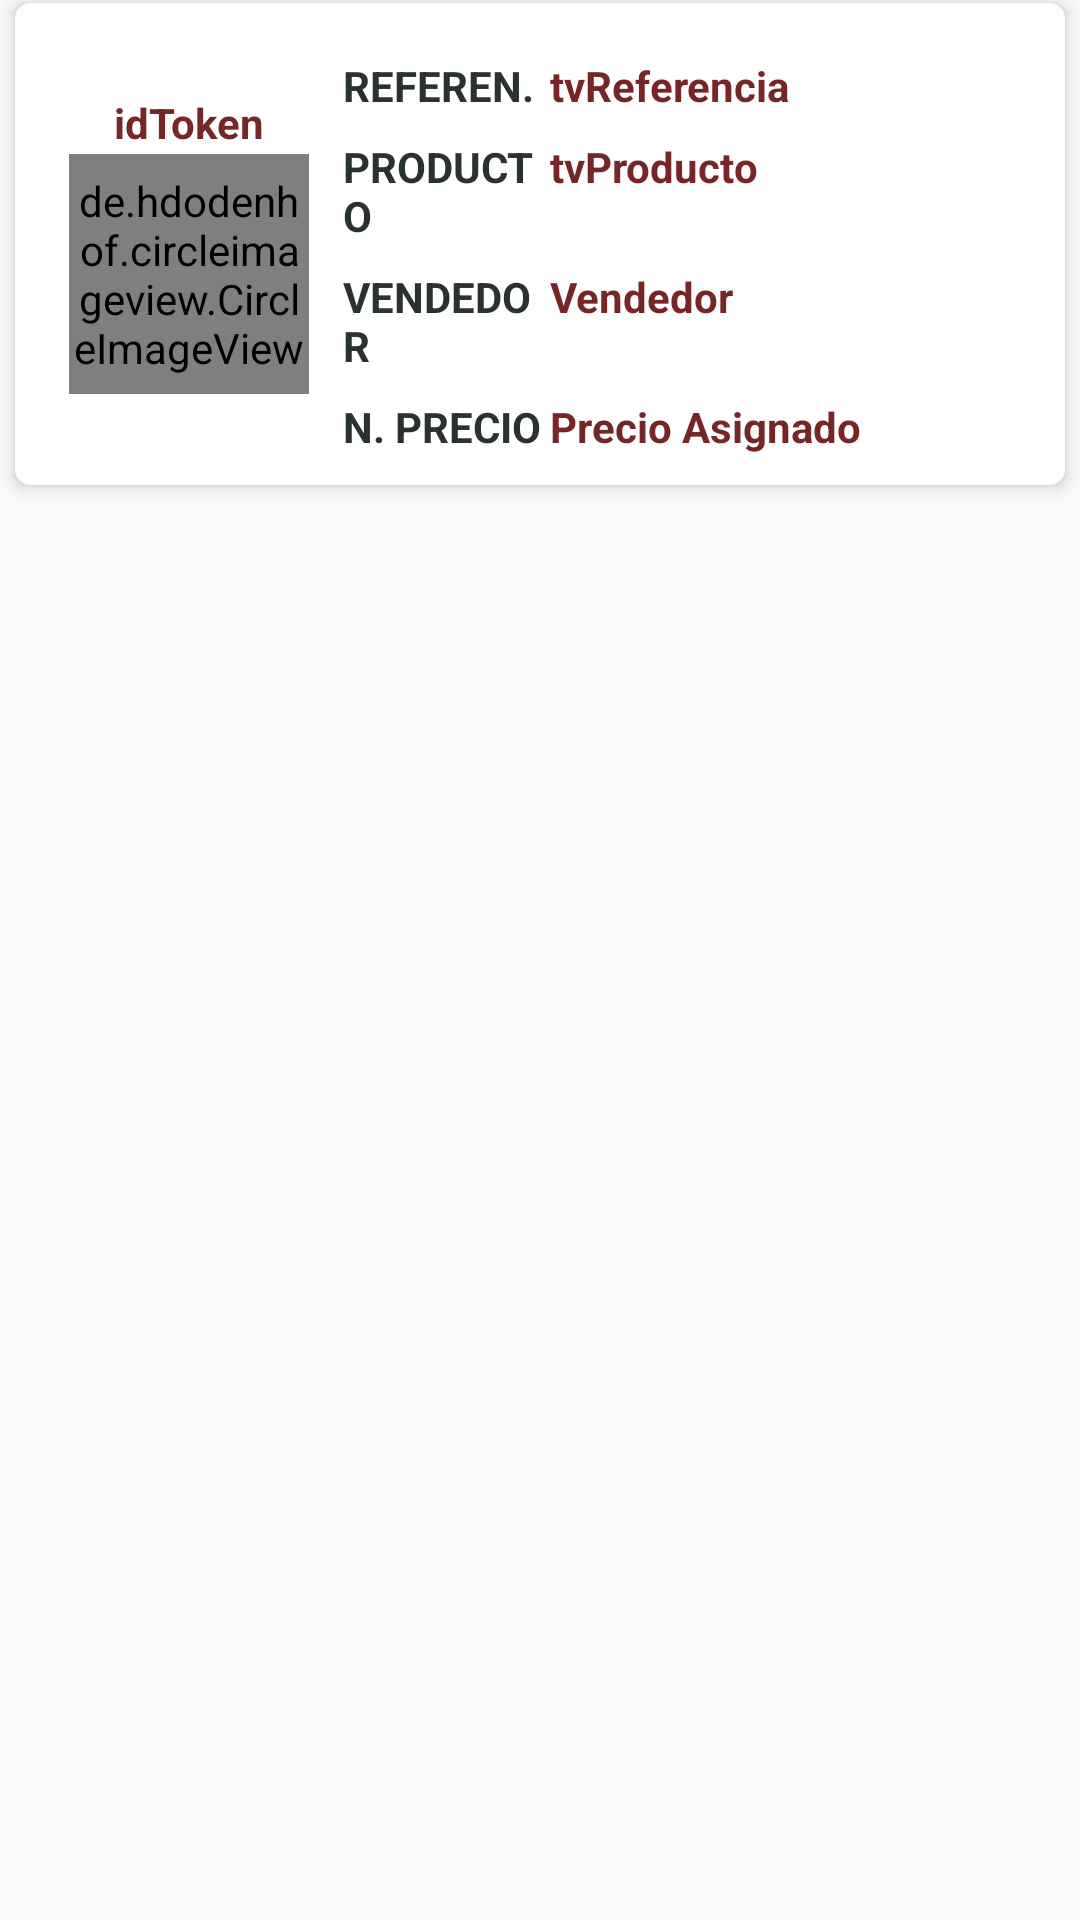

This screen was rendered from an Android layout file. Write that file and the resources it references.
<!-- AndroidManifest.xml: application theme AppTheme -->
<!-- res/layout/carta_token.xml -->
<?xml version="1.0" encoding="utf-8"?>
<LinearLayout xmlns:android="http://schemas.android.com/apk/res/android"
    android:layout_width="match_parent"
    android:layout_height="wrap_content"
    xmlns:app="http://schemas.android.com/apk/res-auto"
    android:layout_marginTop="4dp">

    <androidx.cardview.widget.CardView
        android:id="@+id/card_view"
        android:layout_width="match_parent"
        android:layout_height="wrap_content"
        android:layout_marginTop="1dp"
        android:layout_marginLeft="5dp"
        android:layout_marginRight="5dp"
        android:layout_marginBottom="3dp"
        android:background="@drawable/border_pedido"
        app:cardCornerRadius="5dp"
        app:contentPadding="5dp"
        app:cardElevation="3dp">

        <LinearLayout
            android:layout_width="match_parent"
            android:layout_height="wrap_content"
            android:orientation="vertical">

            <LinearLayout
                android:layout_width="match_parent"
                android:layout_height="wrap_content"
                android:layout_marginStart="5dp"
                android:orientation="horizontal"
                android:padding="5dp">

                <LinearLayout
                    android:layout_width="0dp"
                    android:layout_height="match_parent"
                    android:layout_weight="30"
                    android:orientation="vertical"
                    android:gravity="center">

                    <TextView
                        android:id="@+id/tvId"
                        android:layout_width="match_parent"
                        android:layout_height="wrap_content"
                        android:text="idToken"
                        android:textAlignment="center"
                        android:textColor="@color/moderado"
                        android:textSize="14sp"
                        android:textStyle="bold" />

                    <de.hdodenhof.circleimageview.CircleImageView
                        android:layout_width="80dp"
                        android:layout_height="80dp"
                        android:layout_marginTop="1dp"
                        android:src="@drawable/ic_money"
                        app:civ_border_color="@color/colorPrimary"
                        app:civ_border_width="2dp"
                        app:civ_circle_background_color="@color/colorPrimary" />
                </LinearLayout>


                <LinearLayout
                    android:layout_width="0dp"
                    android:layout_height="wrap_content"
                    android:layout_marginStart="8dp"
                    android:layout_weight="80"
                    android:orientation="vertical">

                    <LinearLayout
                        android:layout_width="match_parent"
                        android:layout_height="wrap_content"
                        android:orientation="horizontal"
                        android:layout_marginTop="8dp">

                        <TextView
                            android:id="@+id/lblCodigo"
                            android:layout_width="0dp"
                            android:layout_height="wrap_content"
                            android:layout_weight="30"
                            android:text="REFEREN."
                            android:textSize="14sp"
                            android:textColor="@color/colordark"
                            android:textStyle="bold" />

                        <TextView
                            android:id="@+id/tvReferencia"
                            android:layout_width="0dp"
                            android:layout_height="wrap_content"
                            android:layout_weight="70"
                            android:text="tvReferencia"
                            android:textSize="14sp"
                            android:textColor="@color/moderado"
                            android:textStyle="bold" />

                    </LinearLayout>

                    <LinearLayout
                        android:layout_width="match_parent"
                        android:layout_height="wrap_content"
                        android:orientation="horizontal"
                        android:layout_marginTop="8dp">

                        <TextView
                            android:id="@+id/lblProducto"
                            android:layout_width="0dp"
                            android:layout_height="wrap_content"
                            android:layout_weight="30"
                            android:text="PRODUCTO"
                            android:textSize="14sp"
                            android:textColor="@color/colordark"
                            android:textStyle="bold" />

                        <TextView
                            android:id="@+id/tvProducto"
                            android:layout_width="0dp"
                            android:layout_height="wrap_content"
                            android:layout_weight="70"
                            android:text="tvProducto"
                            android:textSize="14sp"
                            android:textColor="@color/moderado"
                            android:textStyle="bold" />

                    </LinearLayout>

                    <LinearLayout
                        android:layout_width="match_parent"
                        android:layout_height="wrap_content"
                        android:orientation="horizontal"
                        android:layout_marginTop="8dp">

                        <TextView
                            android:id="@+id/lblVendedor"
                            android:layout_width="0dp"
                            android:layout_height="wrap_content"
                            android:layout_weight="30"
                            android:text="VENDEDOR"
                            android:textSize="14sp"
                            android:textColor="@color/colordark"
                            android:textStyle="bold" />

                        <TextView
                            android:id="@+id/tvVendedor"
                            android:layout_width="0dp"
                            android:layout_height="wrap_content"
                            android:layout_weight="70"
                            android:text="Vendedor"
                            android:textAppearance="?android:attr/textAppearanceLarge"
                            android:textColor="@color/moderado"
                            android:textSize="14sp"
                            android:textStyle="bold" />

                    </LinearLayout>

                    <LinearLayout
                        android:layout_width="match_parent"
                        android:layout_height="wrap_content"
                        android:orientation="horizontal"
                        android:layout_marginTop="8dp">

                        <TextView
                            android:id="@+id/blPrecio"
                            android:layout_width="0dp"
                            android:layout_height="wrap_content"
                            android:layout_weight="30"
                            android:text="N. PRECIO"
                            android:textSize="14sp"
                            android:textColor="@color/colordark"
                            android:textStyle="bold" />

                        <TextView
                            android:id="@+id/tvNuevoPrecio"
                            android:layout_width="0dp"
                            android:layout_height="wrap_content"
                            android:layout_weight="70"
                            android:text="Precio Asignado"
                            android:textColor="@color/moderado"
                            android:textSize="14sp"
                            android:textStyle="bold" />

                    </LinearLayout>

                </LinearLayout>
            </LinearLayout>
        </LinearLayout>
    </androidx.cardview.widget.CardView>
</LinearLayout>
<!-- resources referenced by this layout -->
<resources>
  <color name="colorPrimary">#064870</color>
  <color name="colordark">#2A3132</color>
  <color name="moderado">#762626</color>
  <!-- drawable border_pedido (drawable-xxxhdpi) -->
  <?xml version="1.0" encoding="utf-8"?>
  <shape android:shape="rectangle" xmlns:android="http://schemas.android.com/apk/res/android">
      <solid android:color="#ffffff"/>
      <corners android:bottomLeftRadius="5dp"
               android:bottomRightRadius="5dp"/>
      <stroke
          android:color="@color/colorPrimary"
          android:width="2dp"/>
  </shape>
  <!-- drawable ic_money (drawable) -->
  <vector android:height="85dp" android:tint="#FFFFFF"
      android:viewportHeight="24" android:viewportWidth="24"
      android:width="85dp" xmlns:android="http://schemas.android.com/apk/res/android">
      <path android:fillColor="@android:color/white" android:pathData="M11.8,10.9c-2.27,-0.59 -3,-1.2 -3,-2.15 0,-1.09 1.01,-1.85 2.7,-1.85 1.78,0 2.44,0.85 2.5,2.1h2.21c-0.07,-1.72 -1.12,-3.3 -3.21,-3.81V3h-3v2.16c-1.94,0.42 -3.5,1.68 -3.5,3.61 0,2.31 1.91,3.46 4.7,4.13 2.5,0.6 3,1.48 3,2.41 0,0.69 -0.49,1.79 -2.7,1.79 -2.06,0 -2.87,-0.92 -2.98,-2.1h-2.2c0.12,2.19 1.76,3.42 3.68,3.83V21h3v-2.15c1.95,-0.37 3.5,-1.5 3.5,-3.55 0,-2.84 -2.43,-3.81 -4.7,-4.4z"/>
  </vector>
  <style name="AppTheme" parent="Theme.MaterialComponents.Light.NoActionBar.Bridge">
          
          <item name="colorPrimary">@color/colorPrimary</item>
          <item name="colorPrimaryDark">@color/colorPrimaryDark</item>
          <item name="colorAccent">@color/colorHint</item>
  
          
          <item name="materialCalendarStyle">@style/Widget.MaterialComponents.MaterialCalendar</item>
          <item name="materialCalendarFullscreenTheme">@style/ThemeOverlay.MaterialComponents.MaterialCalendar.Fullscreen</item>
          <item name="materialCalendarTheme">@style/ThemeOverlay.MaterialComponents.MaterialCalendar</item>
      </style>
  <color name="colorPrimaryDark">#064870</color>
  <color name="colorHint">#7E7E7E</color>
</resources>
